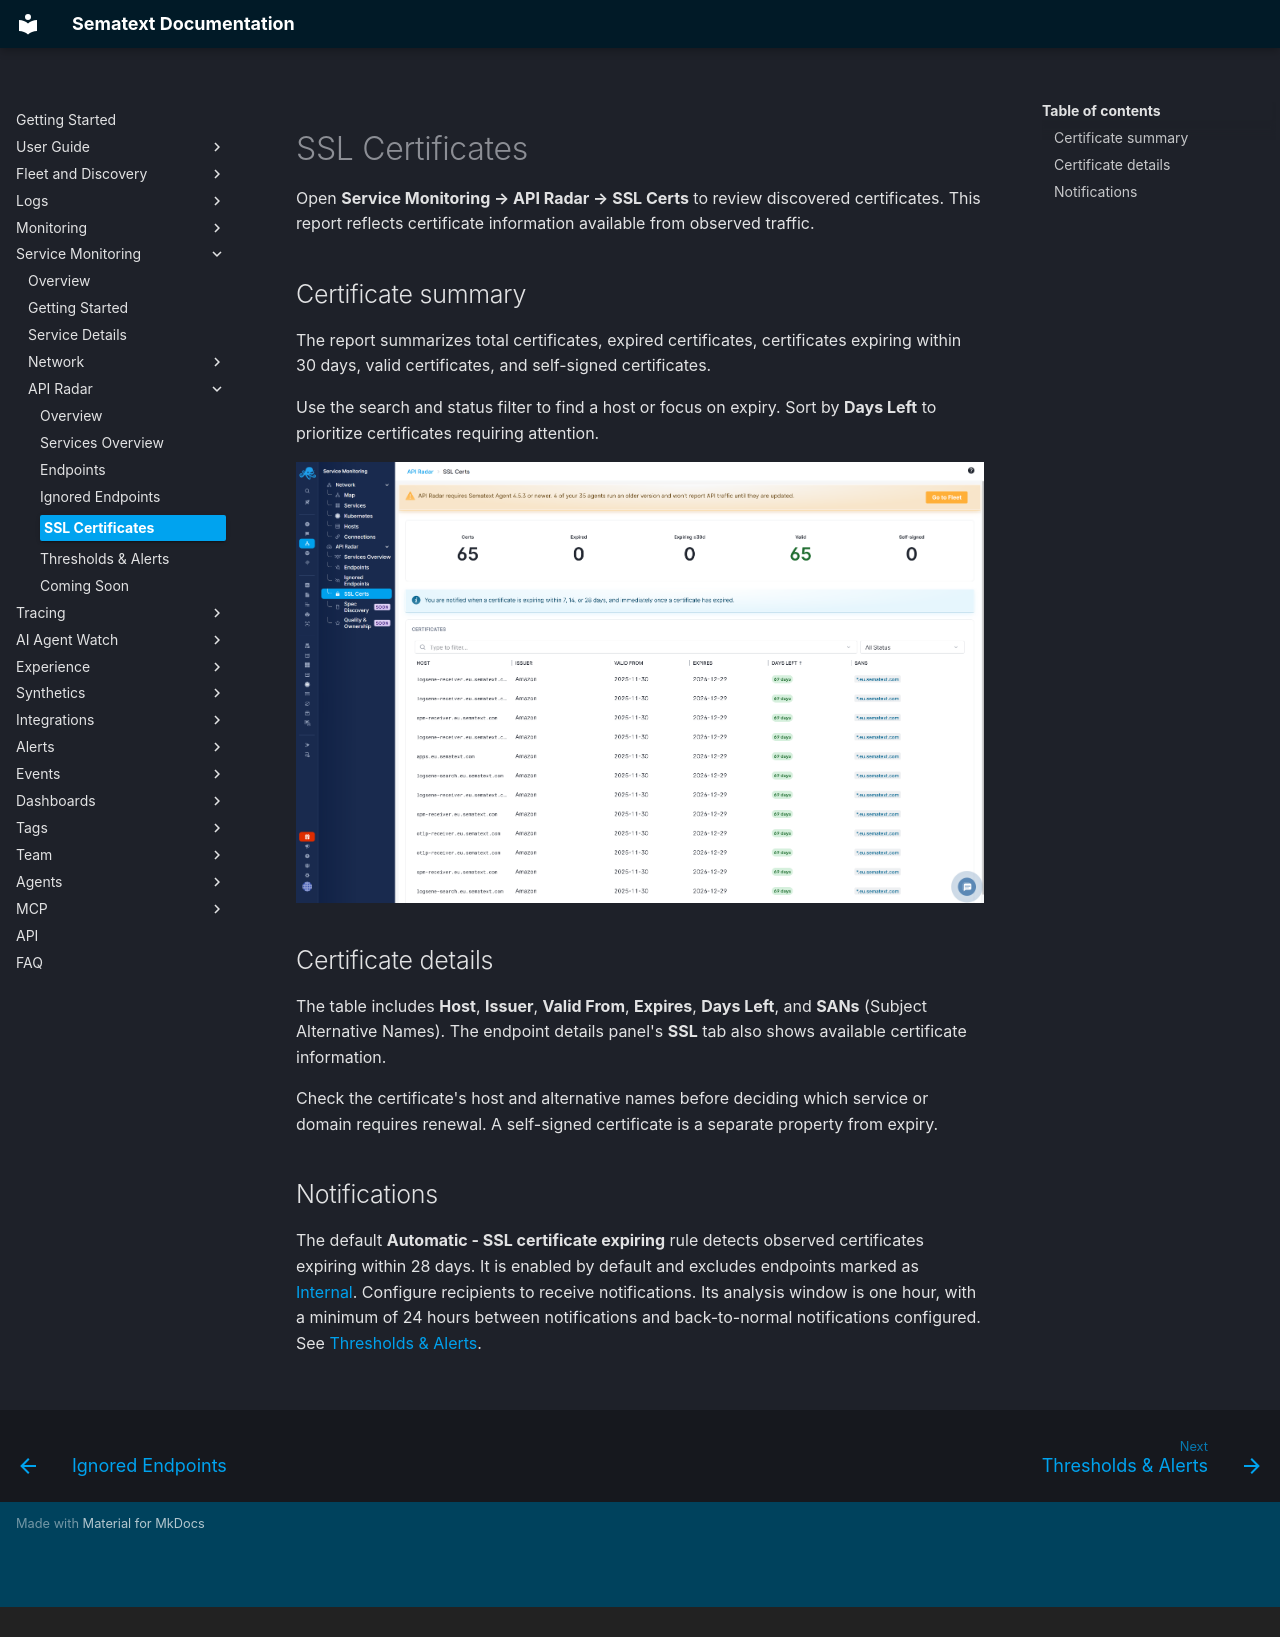

repository: sematext/docs · page: service-monitoring/api-radar/ssl-certificates/index.html · generator: mkdocs · copyright: Copyright © Sematext Group, Inc.

title: SSL Certificates
description: Review certificates observed by API Radar and identify upcoming expiry

Open **Service Monitoring → API Radar → SSL Certs** to review discovered certificates. This report reflects certificate information available from observed traffic.

## Certificate summary

The report summarizes total certificates, expired certificates, certificates expiring within 30 days, valid certificates, and self-signed certificates.

Use the search and status filter to find a host or focus on expiry. Sort by **Days Left** to prioritize certificates requiring attention.

![SSL Certs summary and certificate table sorted by Days Left](../../images/service-monitoring/api-radar/api-radar-ssl-certs.png)

## Certificate details

The table includes **Host**, **Issuer**, **Valid From**, **Expires**, **Days Left**, and **SANs** (Subject Alternative Names). The endpoint details panel's **SSL** tab also shows available certificate information.

Check the certificate's host and alternative names before deciding which service or domain requires renewal. A self-signed certificate is a separate property from expiry.

## Notifications

The default **Automatic - SSL certificate expiring** rule detects observed certificates expiring within 28 days. It is enabled by default and excludes endpoints marked as [Internal](endpoints.md#internal-endpoints). Configure recipients to receive notifications. Its analysis window is one hour, with a minimum of 24 hours between notifications and back-to-normal notifications configured. See [Thresholds & Alerts](thresholds-alerts.md).
